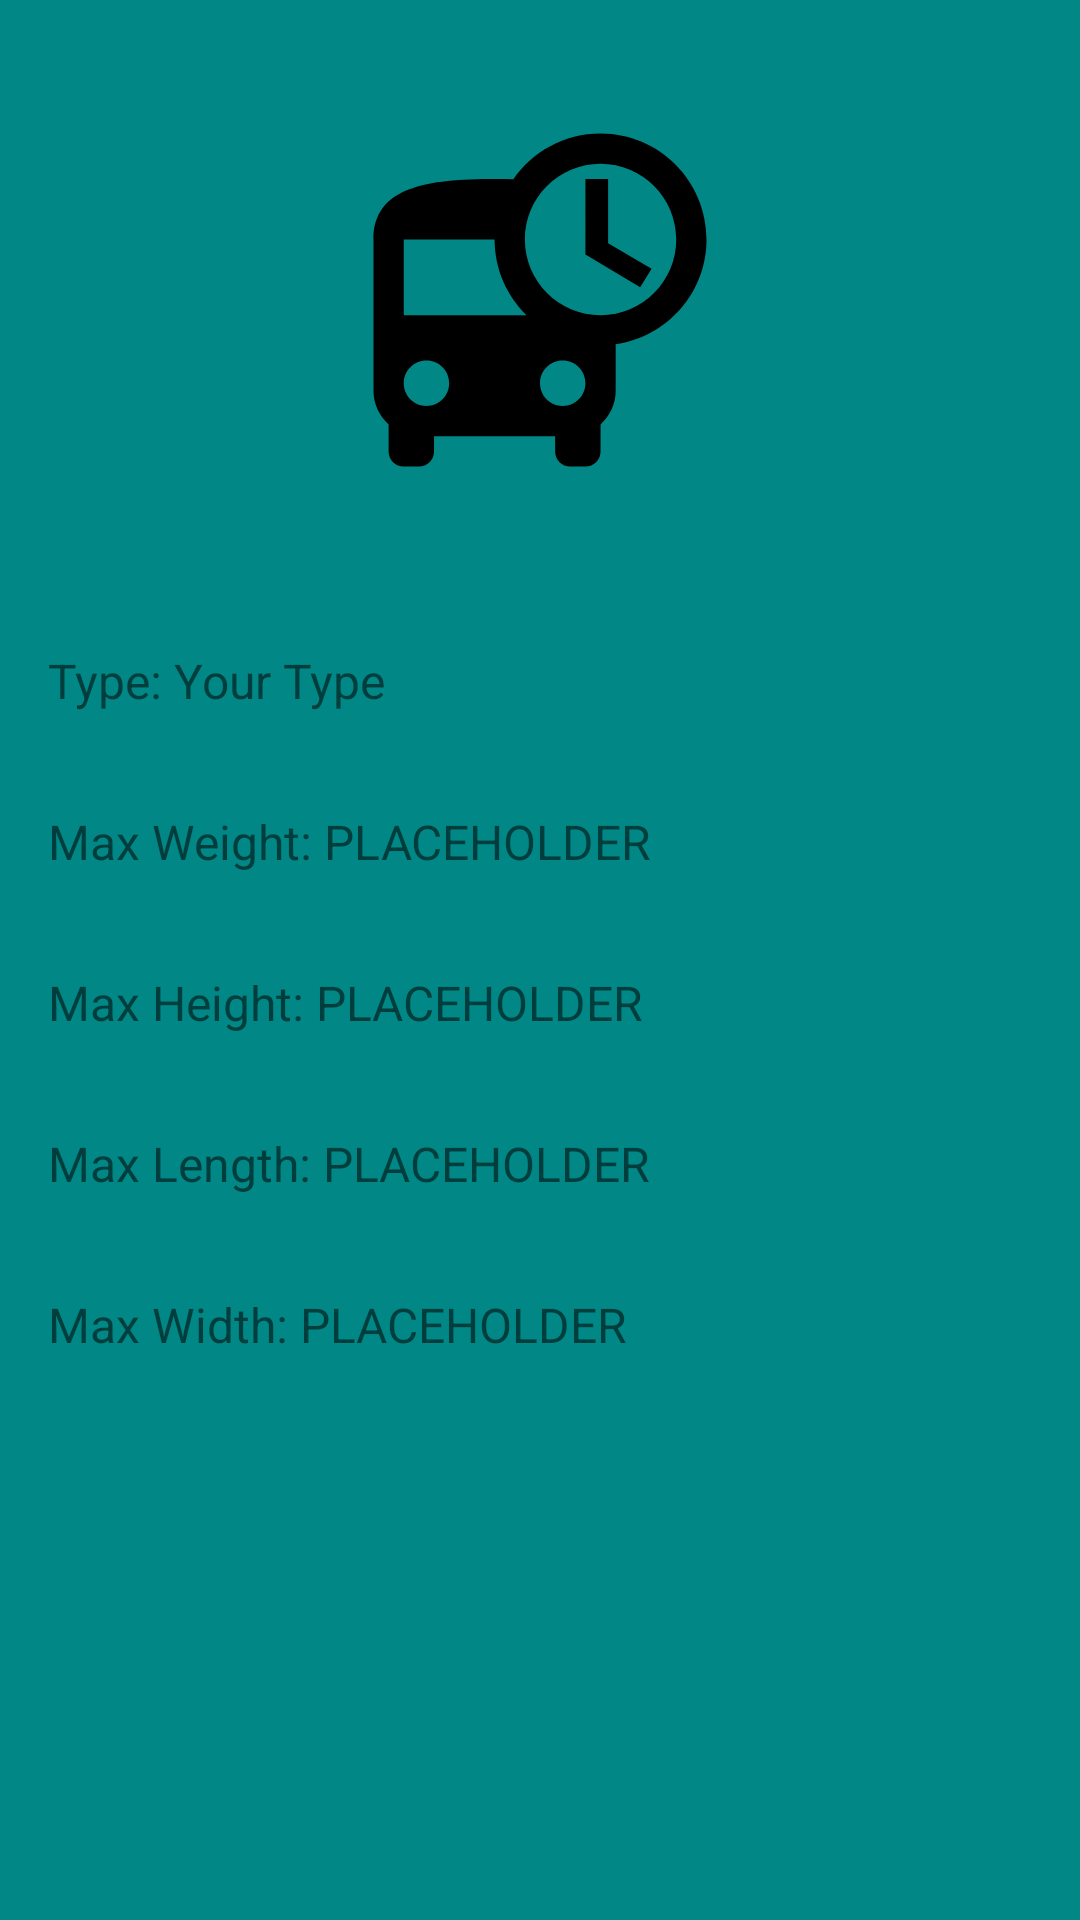

Produce the Android XML layout that renders to this screen, including the resource entries it uses.
<!-- AndroidManifest.xml: application theme Theme.TruckShare -->
<!-- res/layout/activity_truck_details.xml -->
<?xml version="1.0" encoding="utf-8"?>
<LinearLayout xmlns:android="http://schemas.android.com/apk/res/android"
    android:layout_width="match_parent"
    android:layout_height="match_parent"
    android:orientation="vertical"
    android:background="@color/teal_700"
    >



    <ImageView
        android:id="@+id/truckImage"
        android:layout_width="match_parent"
        android:layout_height="200dp"
        android:scaleType="centerCrop"
        android:src="@drawable/medium_image_foreground"
        />


    <TextView
        android:id="@+id/type_text_view"
        android:layout_width="match_parent"
        android:layout_height="wrap_content"
        android:padding="16dp"
        android:text="Type: Your Type"
        android:textSize="16sp"
        />

    <TextView
        android:id="@+id/weight_text_view"
        android:layout_width="match_parent"
        android:layout_height="wrap_content"
        android:padding="16dp"
        android:text="Max Weight: PLACEHOLDER"
        android:textSize="16sp"
        />

    <TextView
        android:id="@+id/height_text_view"
        android:layout_width="match_parent"
        android:layout_height="wrap_content"
        android:padding="16dp"
        android:text="Max Height: PLACEHOLDER"
        android:textSize="16sp"
        />

    <TextView
        android:id="@+id/length_text_view"
        android:layout_width="match_parent"
        android:layout_height="wrap_content"
        android:padding="16dp"
        android:text="Max Length: PLACEHOLDER"
        android:textSize="16sp"
        />

    <TextView
        android:id="@+id/width_text_view"
        android:layout_width="match_parent"
        android:layout_height="wrap_content"
        android:padding="16dp"
        android:text="Max Width: PLACEHOLDER"
        android:textSize="16sp"
        />

</LinearLayout>
<!-- resources referenced by this layout -->
<resources>
  <!-- drawable medium_image_foreground (drawable) -->
  <vector xmlns:android="http://schemas.android.com/apk/res/android"
      android:width="108dp"
      android:height="108dp"
      android:viewportWidth="24"
      android:viewportHeight="24"
      android:tint="#000000">
    <group android:scaleX="0.3364"
        android:scaleY="0.3364"
        android:translateX="7.9632"
        android:translateY="7.9632">
      <path
          android:fillColor="@android:color/white"
          android:pathData="M16,1c-2.4,0 -4.52,1.21 -5.78,3.05 0.01,-0.01 0.01,-0.02 0.02,-0.03C9.84,4 9.42,4 9,4c-4.42,0 -8,0.5 -8,4v10c0,0.88 0.39,1.67 1,2.22L2,22c0,0.55 0.45,1 1,1h1c0.55,0 1,-0.45 1,-1v-1h8v1c0,0.55 0.45,1 1,1h1c0.55,0 1,-0.45 1,-1v-1.78c0.61,-0.55 1,-1.34 1,-2.22v-3.08c3.39,-0.49 6,-3.39 6,-6.92 0,-3.87 -3.13,-7 -7,-7zM4.5,19c-0.83,0 -1.5,-0.67 -1.5,-1.5S3.67,16 4.5,16s1.5,0.67 1.5,1.5S5.33,19 4.5,19zM3,13L3,8h6c0,1.96 0.81,3.73 2.11,5L3,13zM13.5,19c-0.83,0 -1.5,-0.67 -1.5,-1.5s0.67,-1.5 1.5,-1.5 1.5,0.67 1.5,1.5 -0.67,1.5 -1.5,1.5zM16,13c-2.76,0 -5,-2.24 -5,-5s2.24,-5 5,-5 5,2.24 5,5 -2.24,5 -5,5zM16.5,4L15,4v5l3.62,2.16 0.75,-1.23 -2.87,-1.68z"/>
    </group>
  </vector>
  <style name="Theme.TruckShare" parent="Theme.MaterialComponents.DayNight.DarkActionBar">
          
          <item name="colorPrimary">@color/purple_500</item>
          <item name="colorPrimaryVariant">@color/purple_700</item>
          <item name="colorOnPrimary">@color/white</item>
          
          <item name="colorSecondary">@color/teal_200</item>
          <item name="colorSecondaryVariant">@color/teal_700</item>
          <item name="colorOnSecondary">@color/black</item>
          
          <item name="android:statusBarColor">?attr/colorPrimaryVariant</item>
          
      </style>
  <!-- not gathered from this repository: default colours our renderer supplied (Android Studio template values) -->
  <color name="purple_500">#FF6200EE</color>
  <color name="purple_700">#FF3700B3</color>
  <color name="teal_200">#FF03DAC5</color>
  <color name="teal_700">#FF018786</color>
  <color name="black">#FF000000</color>
  <color name="white">#FFFFFFFF</color>
</resources>
